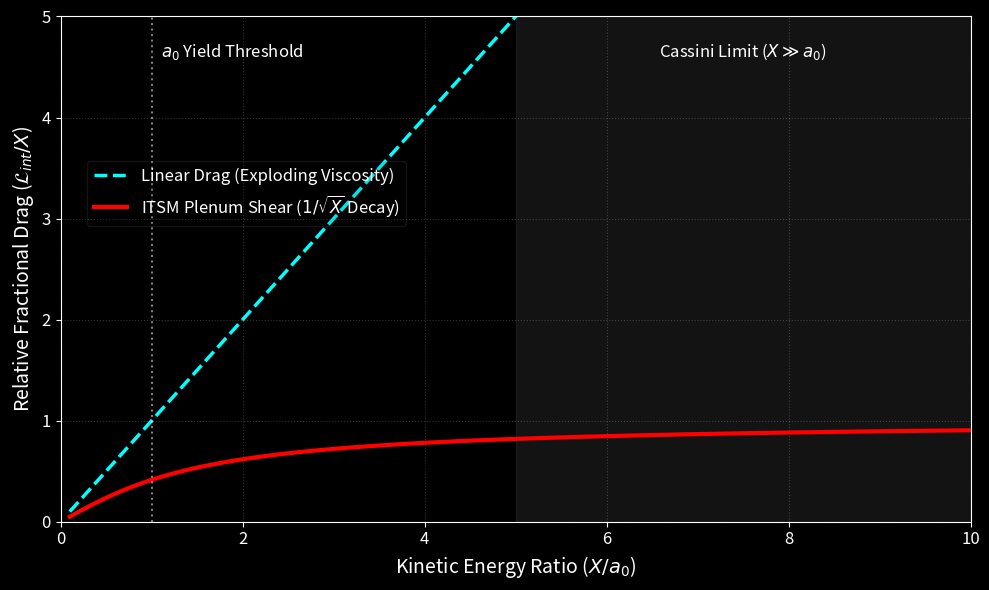

Write Python code to recreate this figure.
import numpy as np
import matplotlib.pyplot as plt

# ---------------------------------------------------------
# ITSM Vector 7: Dimensional Scaffolding (Drag Saturation)
# Minimalist, publication-ready output
# ---------------------------------------------------------

x = np.linspace(0.1, 10, 500)

# The Models
linear_drag = x 
itsm_drag = (np.sqrt(1 + x**2) - 1) / x

plt.figure(figsize=(10, 6))
plt.style.use('dark_background')

# Plot the lines
plt.plot(x, linear_drag, '--', color='cyan', linewidth=2.5, label=r'Linear Drag (Exploding Viscosity)')
plt.plot(x, itsm_drag, '-', color='red', linewidth=3, label=r'ITSM Plenum Shear ($1/\sqrt{X}$ Decay)')

# Minimalist Boundary Markers
plt.axvline(1.0, color='white', linestyle=':', alpha=0.5)
plt.text(1.1, 4.6, r'$a_0$ Yield Threshold', color='white', fontsize=12)

plt.axvspan(5, 10, color='grey', alpha=0.15)
plt.text(7.5, 4.6, r'Cassini Limit ($X \gg a_0$)', color='white', horizontalalignment='center', fontsize=12)

# Clean Axes and Legend
plt.xlabel(r'Kinetic Energy Ratio ($X / a_0$)', fontsize=14)
plt.ylabel(r'Relative Fractional Drag ($\mathcal{L}_{int} / X$)', fontsize=14)

plt.xticks(fontsize=12)
plt.yticks(fontsize=12)
plt.xlim(0, 10)
plt.ylim(0, 5)

# Place legend where it doesn't obstruct the crossing point
plt.legend(loc='center left', bbox_to_anchor=(0.02, 0.65), framealpha=0.1, fontsize=12)
plt.grid(True, linestyle=':', alpha=0.2)

plt.tight_layout()
plt.savefig('itsm_drag_saturation.png', dpi=300)
plt.show()
